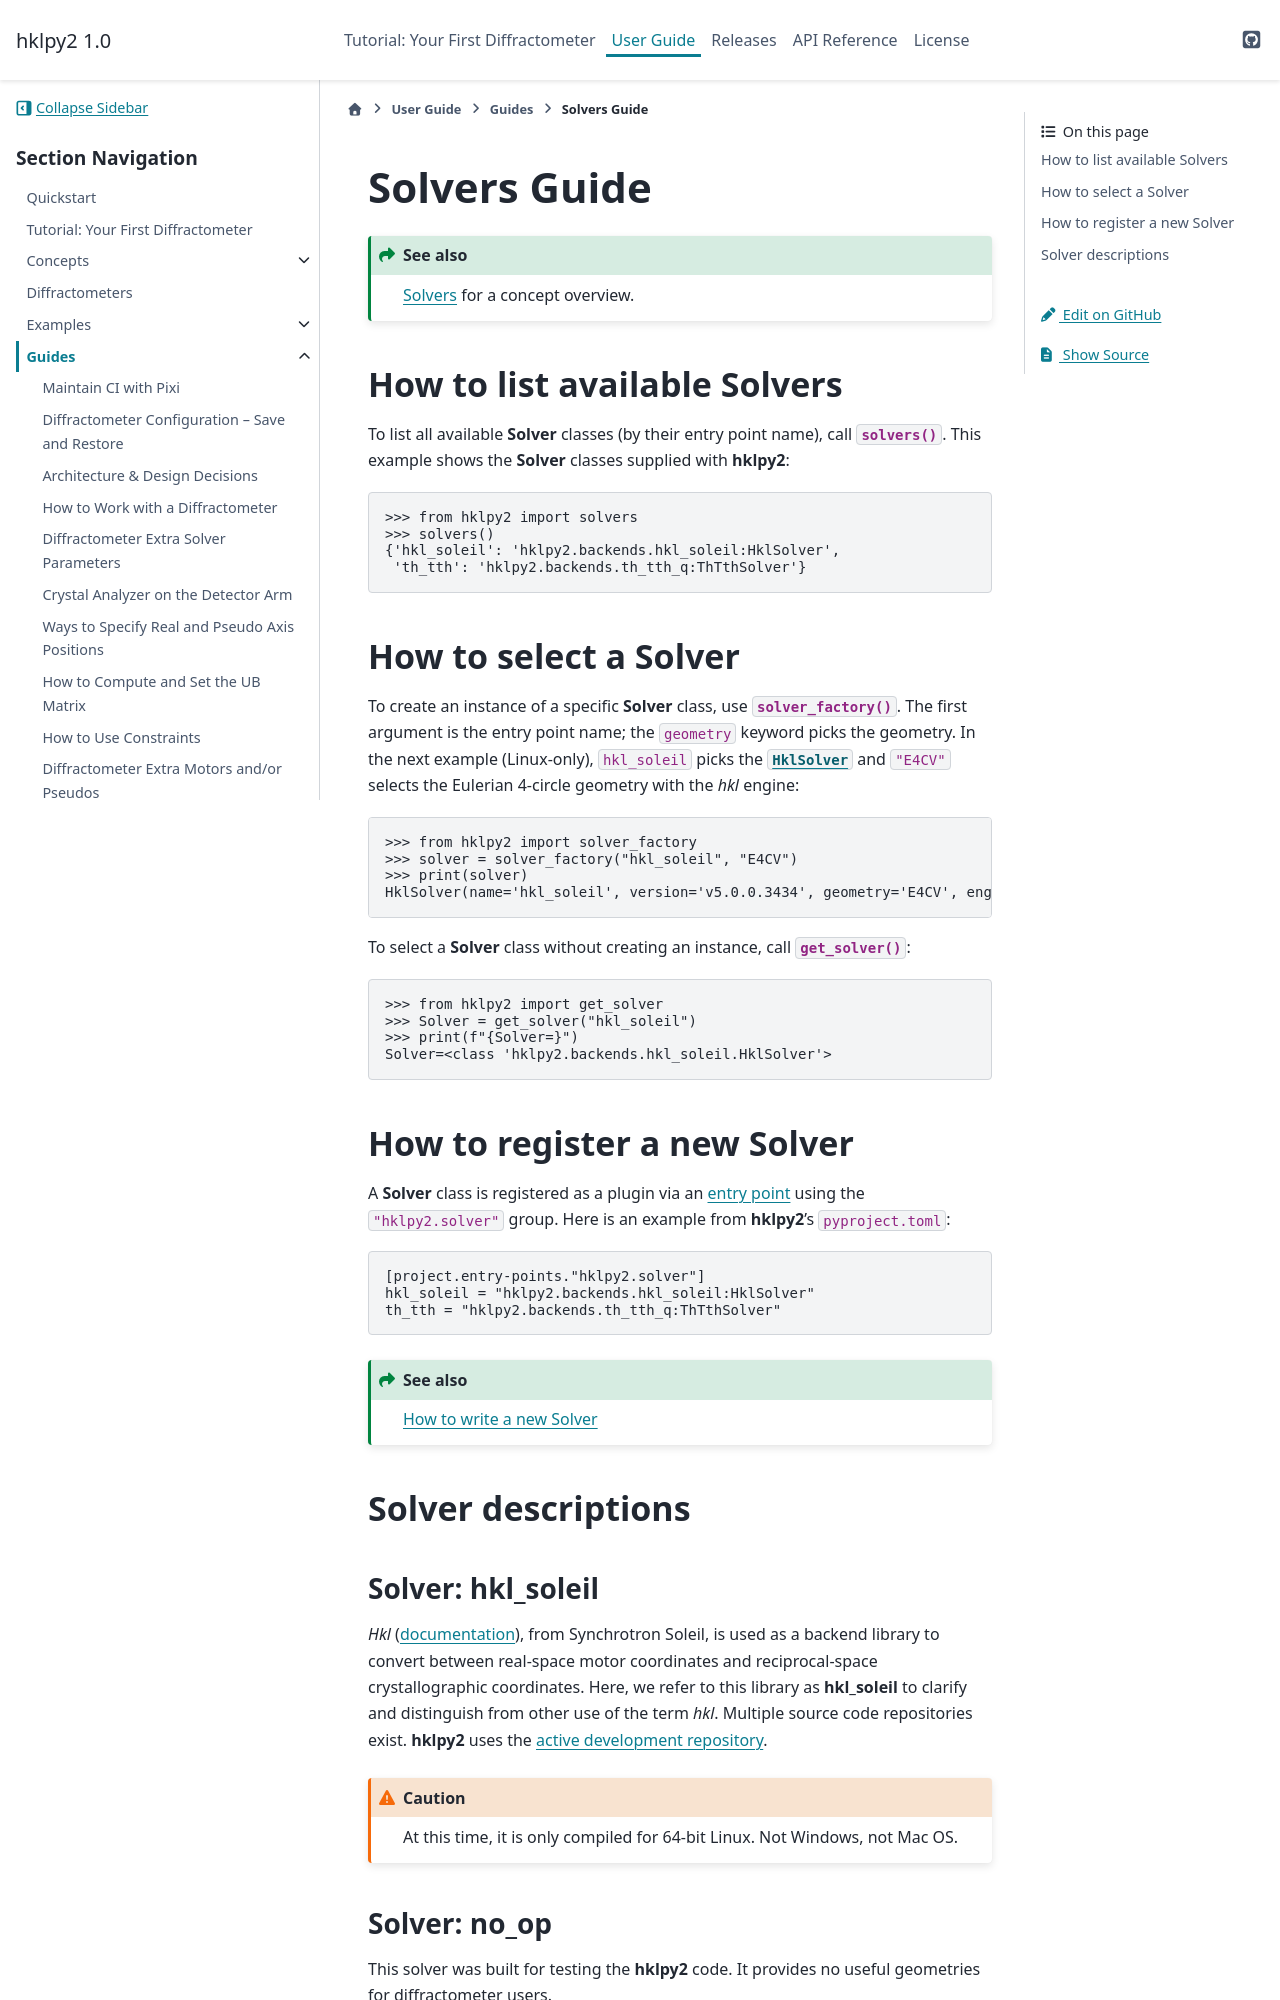

repository: bluesky/hklpy2 · page: latest/guides/solvers.html · generator: sphinx

.. _guide.solvers:

=============
Solvers Guide
=============

.. seealso:: :ref:`concepts.solvers` for a concept overview.

How to list available Solvers
=============================

To list all available |solver| classes (by their entry point name),
call :func:`~hklpy2.backends.base.solvers()`.
This example shows the |solver| classes supplied with |hklpy2|::

    >>> from hklpy2 import solvers
    >>> solvers()
    {'hkl_soleil': 'hklpy2.backends.hkl_soleil:HklSolver',
     'th_tth': 'hklpy2.backends.th_tth_q:ThTthSolver'}

How to select a Solver
=======================

To create an instance of a specific |solver| class, use
:func:`~hklpy2.misc.solver_factory`.  The first argument is the entry point
name; the ``geometry`` keyword picks the geometry.  In the next example
(Linux-only), ``hkl_soleil`` picks the
:class:`~hklpy2.backends.hkl_soleil.HklSolver` and ``"E4CV"`` selects the
Eulerian 4-circle geometry with the *hkl* engine:

.. code-block:: pycon

    >>> from hklpy2 import solver_factory
    >>> solver = solver_factory("hkl_soleil", "E4CV")
    >>> print(solver)
    HklSolver(name='hkl_soleil', version='v5.0.0.3434', geometry='E4CV', engine='hkl')

To select a |solver| class without creating an instance, call
:func:`~hklpy2.misc.get_solver`:

.. code-block:: pycon

    >>> from hklpy2 import get_solver
    >>> Solver = get_solver("hkl_soleil")
    >>> print(f"{Solver=}")
    Solver=<class 'hklpy2.backends.hkl_soleil.HklSolver'>

How to register a new Solver
=============================

A |solver| class is registered as a plugin via an `entry point
<https://setuptools.pypa.io/en/latest/userguide/entry_point.html#entry-points-for-plugins>`_
using the ``"hklpy2.solver"`` group.  Here is an example from |hklpy2|'s
``pyproject.toml``::

    [project.entry-points."hklpy2.solver"]
    hkl_soleil = "hklpy2.backends.hkl_soleil:HklSolver"
    th_tth = "hklpy2.backends.th_tth_q:ThTthSolver"

.. seealso:: :ref:`howto.solvers.write`

Solver descriptions
===================
